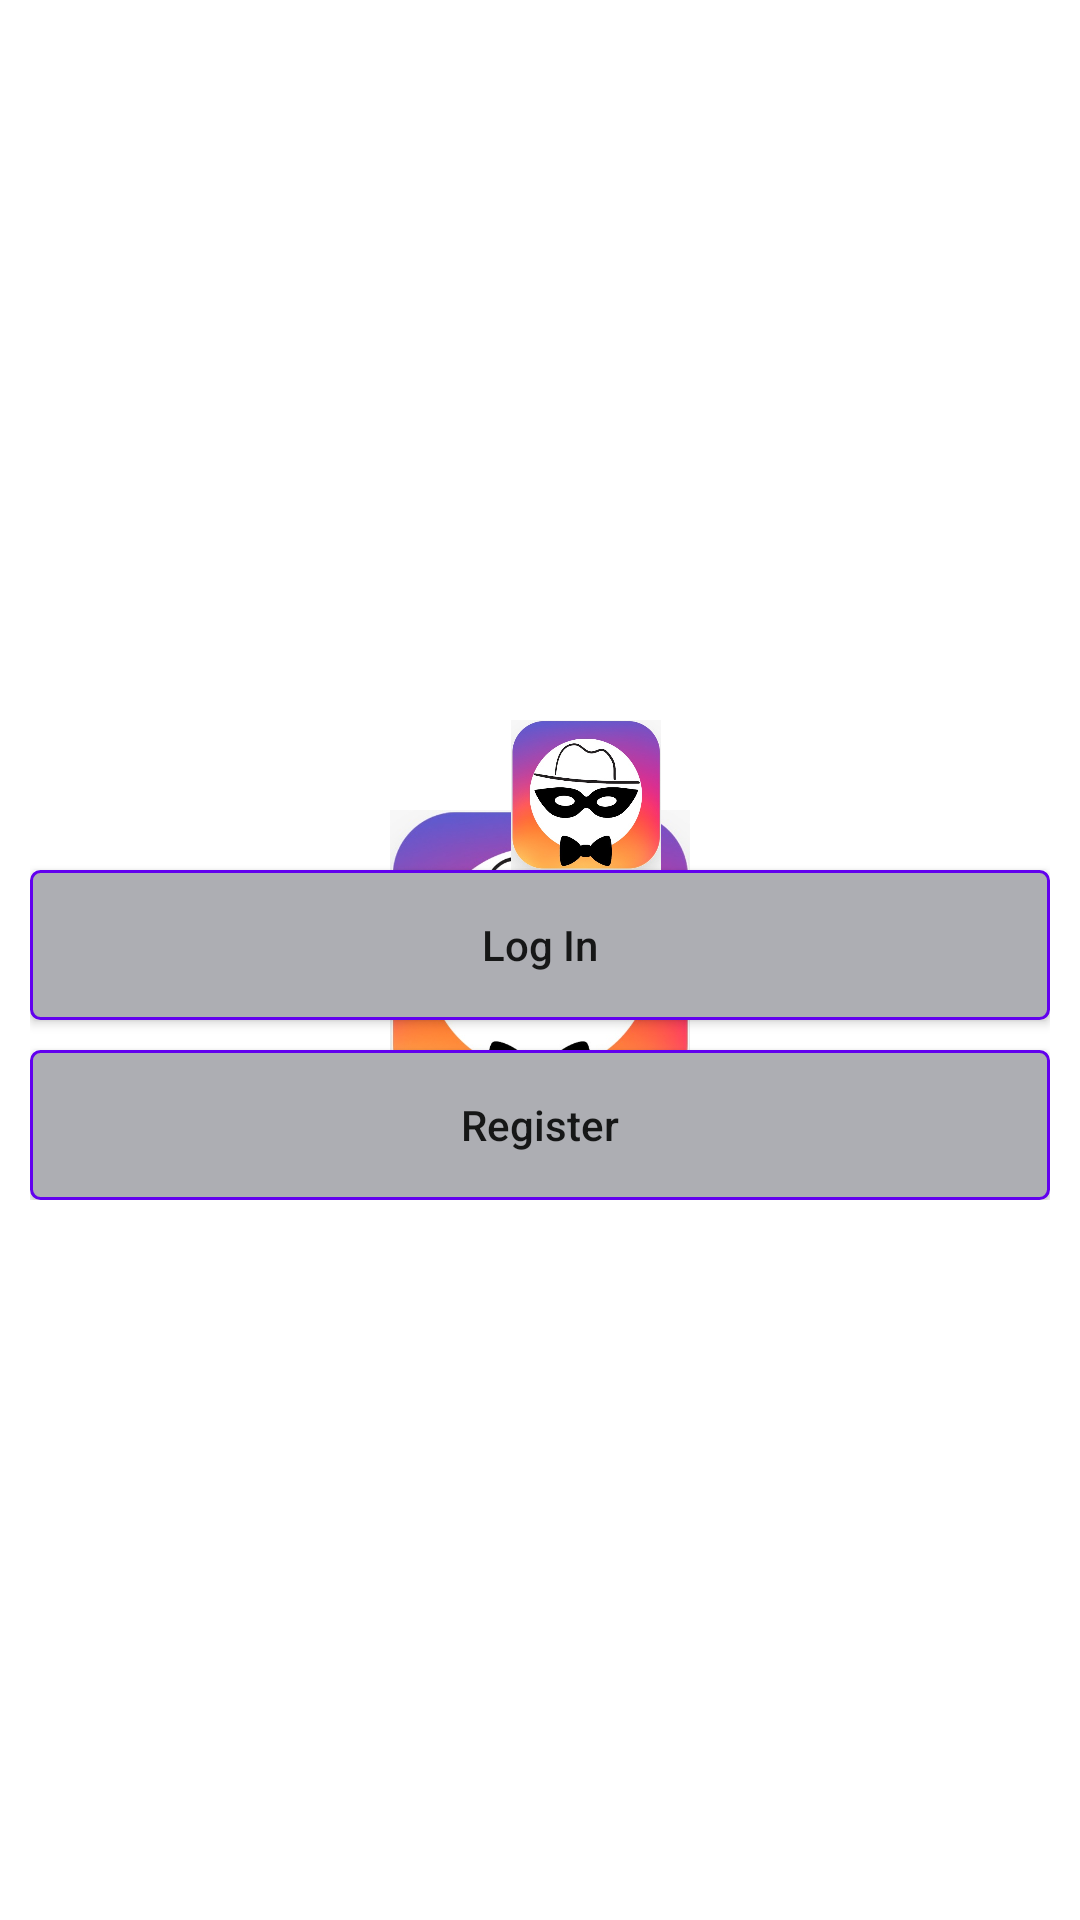

Here is an Android app screen rendered from its layout file. Give the layout XML and the strings, colors and styles it references.
<!-- AndroidManifest.xml: application theme Theme.InstaBlind -->
<!-- res/layout/activity_start.xml -->
<?xml version="1.0" encoding="utf-8"?>
<RelativeLayout xmlns:tools="http://schemas.android.com/tools"
    android:layout_width="match_parent"
    android:layout_height="match_parent"
    xmlns:android="http://schemas.android.com/apk/res/android">

    <ImageView
        android:layout_width="100dp"
        android:layout_height="100dp"
        android:src="@drawable/instablindlogo"
        android:layout_centerInParent="true"
        android:id="@+id/icon_image"/>

    <LinearLayout
        android:layout_width="match_parent"
        android:layout_height="wrap_content"
        android:layout_centerInParent="true"
        android:orientation="vertical"
        android:padding="10dp"
        android:id="@+id/linear_layout">

        <ImageView
            android:layout_width="wrap_content"
            android:layout_height="50dp"
            android:src="@drawable/instablindlogo"
            android:layout_marginStart="100dp"
            tools:ignore="ContentDescription" />

        <Button
            android:layout_width="match_parent"
            android:layout_height="50dp"
            android:background="@drawable/button_background"
            android:text="Log In"
            android:textAllCaps="false"
            android:id="@+id/login"/>

        <androidx.legacy.widget.Space
            android:layout_width="0dp"
            android:layout_height="10dp"/>

        <Button
            android:layout_width="match_parent"
            android:layout_height="50dp"
            android:background="@drawable/button_background"
            android:text="Register"
            android:textAllCaps="false"
            android:id="@+id/register"/>

    </LinearLayout>

</RelativeLayout>
<!-- resources referenced by this layout -->
<resources>
  <!-- drawable button_background (drawable) -->
  <?xml version="1.0" encoding="utf-8"?>
  <shape xmlns:android="http://schemas.android.com/apk/res/android"
      android:shape="rectangle">
  
      <corners android:radius="3dp"/>
      <solid android:color="#ADAEB3"/>
      <stroke android:width="1dp"
          android:color="@color/colorPrimary"/>
  
  </shape>
  <!-- drawable instablindlogo: jpeg bitmap (drawable-xxhdpi, 35153 bytes) -->
  <style name="Theme.InstaBlind" parent="Theme.MaterialComponents.Light.NoActionBar">
          
          <item name="colorPrimary">@color/colorPrimary</item>
          <item name="colorPrimaryDark">@color/colorPrimaryDark</item>
          <item name="colorAccent">@color/colorAccent</item>
          
      </style>
  <color name="colorAccent">#c2bdbf</color>
  <!-- not gathered from this repository: default colours our renderer supplied (Android Studio template values) -->
  <color name="colorPrimary">#FF6200EE</color>
  <color name="colorPrimaryDark">#FF3700B3</color>
</resources>
